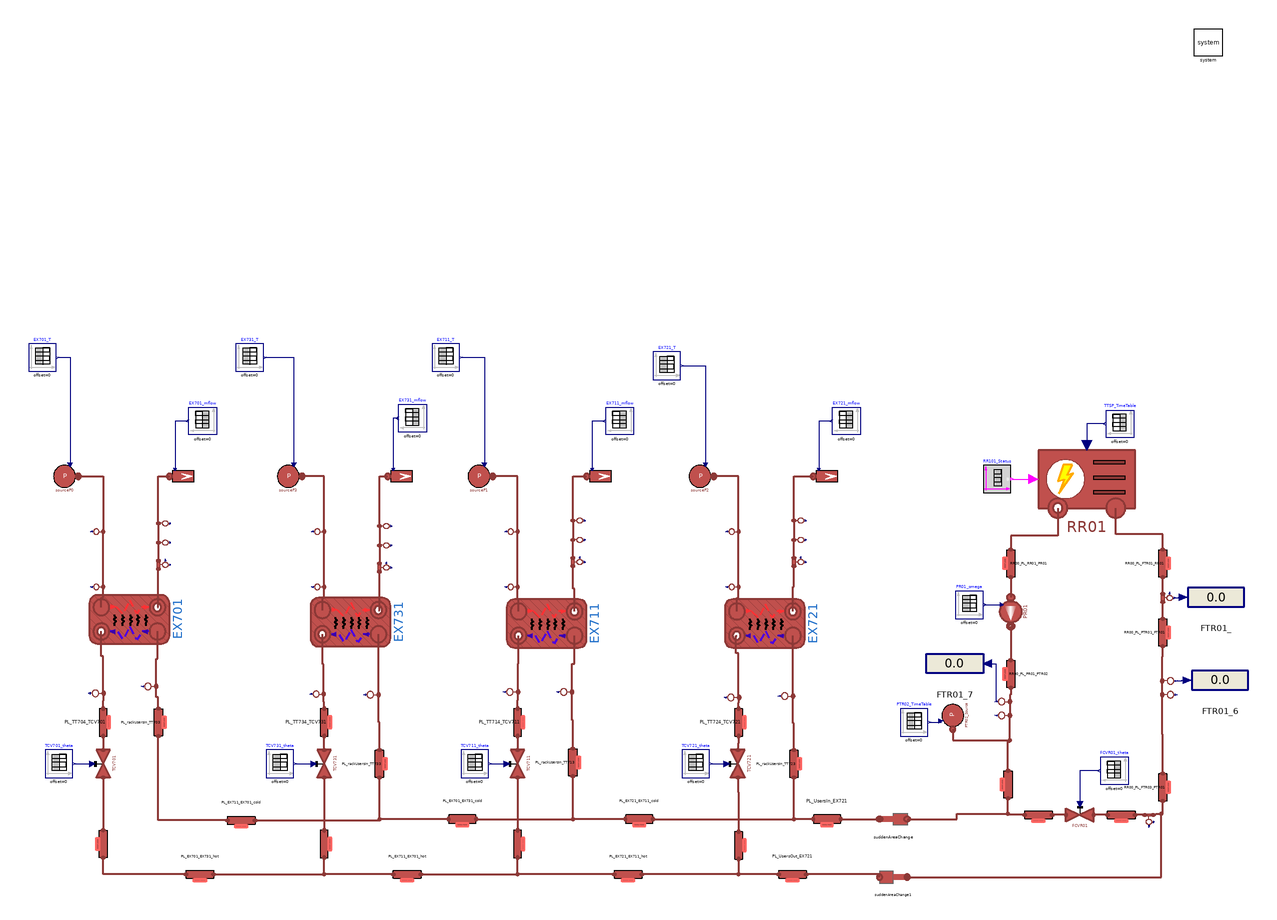

Above is the diagram view of the following Modelica model: its components placed by their Placement annotations and its connect equations drawn as lines.

model RR00_CL
  extends Modelica.Icons.Example;



  parameter Integer n = 3 "Number of volumes";
  parameter Types.MassFlowRate m_flow_total = 2.4;
  parameter DistrictHeatingNetwork.Choices.Pipe.HCtypes hctype = Choices.Pipe.HCtypes.Middle "Location of pressure state";
  replaceable model Medium = DistrictHeatingNetwork.Media.WaterLiquidVaryingcp;
  replaceable model HeatTransferModel =
      DistrictHeatingNetwork.Components.Thermal.HeatTransfer.FlowDependentHeatTransferCoefficient;


  // EX701
  parameter Real EX701_q_m3h_hot = 2.5;
  parameter DistrictHeatingNetwork.Types.Pressure EX701_pin_hot=2.5e5;
  parameter DistrictHeatingNetwork.Types.Pressure EX701_pout_hot=2.4e5;
  parameter DistrictHeatingNetwork.Types.Pressure FCV701_pout=2e5;
  parameter DistrictHeatingNetwork.Types.Temperature EX701_Tin_hot=60 + 273.15;
  parameter DistrictHeatingNetwork.Types.Temperature EX701_Tout_hot=45 + 273.15;

  parameter Real EX701_q_m3h_cold(unit = "m3/h") = 1.5;
  parameter DistrictHeatingNetwork.Types.MassFlowRate m_flow_EX701_cold=
      EX701_q_m3h_cold*1000/3600;
  parameter DistrictHeatingNetwork.Types.Pressure EX701_pin_cold=2.2e5;
  parameter DistrictHeatingNetwork.Types.Pressure EX701_pout_cold=2e5;
  parameter DistrictHeatingNetwork.Types.Temperature EX701_Tin_cold=7 + 273.15;
  parameter DistrictHeatingNetwork.Types.Temperature EX701_Tout_cold=14 + 273.15;

  // EX711
  parameter Real EX711_q_m3h_hot = 2.5;
  parameter DistrictHeatingNetwork.Types.Pressure EX711_pin_hot=2e5;
  parameter DistrictHeatingNetwork.Types.Pressure EX711_pout_hot=1.99e5;
  parameter DistrictHeatingNetwork.Types.Pressure FCV711_pout=1.98e5;
  parameter DistrictHeatingNetwork.Types.Temperature EX711_Tin_hot=60 + 273.15;
  parameter DistrictHeatingNetwork.Types.Temperature EX711_Tout_hot=45 + 273.15;

  parameter Real EX711_q_m3h_cold(unit = "m3/h") = 1.5;
  parameter DistrictHeatingNetwork.Types.MassFlowRate m_flow_EX711_cold=
      EX711_q_m3h_cold*1000/3600;
  parameter DistrictHeatingNetwork.Types.Pressure EX711_pin_cold=2.2e5;
  parameter DistrictHeatingNetwork.Types.Pressure EX711_pout_cold=2e5;
  parameter DistrictHeatingNetwork.Types.Temperature EX711_Tin_cold=7 + 273.15;
  parameter DistrictHeatingNetwork.Types.Temperature EX711_Tout_cold=14 + 273.15;

  // EX721
  parameter Real EX721_q_m3h_hot = 2.5;
  parameter DistrictHeatingNetwork.Types.Pressure EX721_pin_hot=2e5;
  parameter DistrictHeatingNetwork.Types.Pressure EX721_pout_hot=1.99e5;
  parameter DistrictHeatingNetwork.Types.Pressure FCV721_pout=1.98e5;
  parameter DistrictHeatingNetwork.Types.Temperature EX721_Tin_hot=60 + 273.15;
  parameter DistrictHeatingNetwork.Types.Temperature EX721_Tout_hot=45 + 273.15;

  parameter Real EX721_q_m3h_cold(unit = "m3/h") = 1.5;
  parameter DistrictHeatingNetwork.Types.MassFlowRate m_flow_EX721_cold=
      EX721_q_m3h_cold*1000/3600;
  parameter DistrictHeatingNetwork.Types.Pressure EX721_pin_cold=2.2e5;
  parameter DistrictHeatingNetwork.Types.Pressure EX721_pout_cold=2e5;
  parameter DistrictHeatingNetwork.Types.Temperature EX721_Tin_cold=7 + 273.15;
  parameter DistrictHeatingNetwork.Types.Temperature EX721_Tout_cold=14 + 273.15;

  // EX731
  parameter Real EX731_q_m3h_hot = 2.5;
  parameter DistrictHeatingNetwork.Types.Pressure EX731_pin_hot=2e5;
  parameter DistrictHeatingNetwork.Types.Pressure EX731_pout_hot=1.99e5;
  parameter DistrictHeatingNetwork.Types.Pressure FCV731_pout=1.98e5;
  parameter DistrictHeatingNetwork.Types.Temperature EX731_Tin_hot=60 + 273.15;
  parameter DistrictHeatingNetwork.Types.Temperature EX731_Tout_hot=45 + 273.15;

  parameter Real EX731_q_m3h_cold(unit = "m3/h") = 1;
  parameter DistrictHeatingNetwork.Types.MassFlowRate m_flow_EX731_cold=0.5*1000/
      3600;
  parameter DistrictHeatingNetwork.Types.Pressure EX731_pin_cold=2.2e5;
  parameter DistrictHeatingNetwork.Types.Pressure EX731_pout_cold=2e5;
  parameter DistrictHeatingNetwork.Types.Temperature EX731_Tin_cold=7 + 273.15;
  parameter DistrictHeatingNetwork.Types.Temperature EX731_Tout_cold=14 + 273.15;

  parameter DistrictHeatingNetwork.Types.Length Di_S700=51e-3;
  parameter DistrictHeatingNetwork.Types.Length t_S700=1.5e-3;


  //1. Cooling System

  parameter Types.Pressure pin_start_Cool = 0.92e5;
  parameter Types.Pressure pout_start_Cool = 0.92e5;
  parameter Types.Pressure pin_start_PR01 = pout_start_Cool;
  parameter Types.Pressure pout_start_PR01 = 2e5;
  parameter Types.Temperature Tin_start_Cool = 16 + 273.15;
  parameter Types.Temperature Tout_start_Cool = 8 + 273.15;
  parameter Types.MassFlowRate m_flow_Cool = 8.88;
  parameter Real q_Cool(unit = "m3/h") = 32;
  parameter Types.Length t_RR = 1.5e-3;
  parameter Types.Length Di_RR = 85e-3;
  parameter Real Kvalve(unit = "m3/h") = 90;
  parameter Types.PerUnit cf = 4e-3;
  parameter Types.Pressure dp_RR01 = 0.5e5;
  parameter Real FCVR01theta[:,:] = [0, 1; 100, 1];
  parameter Real PR01omega[:,:] = [0, 2*3.141592653*50; 100, 2*3.141592653*50];
  parameter Real PTR01_profile[:,:] = [0, 1.23e5; 1780, 1.23e5; 1780, 1.03e5; 3000, 1.03e5];
  parameter Real TTR01_profile[:,:] = [0, 16 + 273.15; 500, 16 + 273.15; 1000, 25 + 273.15; 3000, 16 + 273.15; 4000, 16 + 273.15];
  parameter Real TTRSP_profile[:,:] = [0, 15 + 273.15; 3000, 15 + 273.15];
  parameter Real PTR02_profile[:,:] = [0, 2.2e5; 3000, 2.2e5];

  //2. Users System
  parameter Types.Pressure pin_start_Users = 3e5;
  parameter Types.Pressure pout_start_Users = 2.5e5;
  parameter Types.Temperature T_start_UserIn = 7 + 273.15;
  parameter Real q_Users_total(unit = "m3/h") = 20;
  parameter Real q_Users(unit = "m3/h") = q_Users_total/4;
  parameter Types.Length t_Users = 1.5e-3;
  parameter Types.Length Di_Users = 32e-3;
  parameter Types.Length t_Rack = 1.5e-3;
  parameter Types.Length Di_Rack = 51e-3;
  parameter Real TCV701theta[:,:] = [0, 1; 100, 1];
  parameter Real TCV711theta[:,:] = [0, 1; 100, 1];
  parameter Real TCV721theta[:,:] = [0, 1; 100, 1];
  parameter Real TCV731theta[:,:] = [0, 1; 100, 1];

   // Lengths of pipelines source side
  parameter DistrictHeatingNetwork.Types.Length L_VER901_FCVR01=1;
  parameter DistrictHeatingNetwork.Types.Length h_VER901_FCVR01=-0.8;
  parameter DistrictHeatingNetwork.Types.Length L_FCVR01_FTR03=2.95;
  parameter DistrictHeatingNetwork.Types.Length h_FCVR01_FTR03=2.35;
  parameter DistrictHeatingNetwork.Types.Length L_FTR03_PTR01=1.05;
  parameter DistrictHeatingNetwork.Types.Length h_FTR03_PTR01=0.25;
  parameter DistrictHeatingNetwork.Types.Length L_PTR01_FTR01=1.90;
  parameter DistrictHeatingNetwork.Types.Length h_PTR01_FTR01=-1.90;
  parameter DistrictHeatingNetwork.Types.Length L_FTR01_RR01=1.97;
  parameter DistrictHeatingNetwork.Types.Length h_FTR01_RR01=-0.72;
  parameter DistrictHeatingNetwork.Types.Length L_RR01_PR01=1.275;
  parameter DistrictHeatingNetwork.Types.Length h_RR01_PR01=0;
  parameter DistrictHeatingNetwork.Types.Length L_PR01_PTR02=2.8;
  parameter DistrictHeatingNetwork.Types.Length h_PR01_PTR02=1;
  parameter DistrictHeatingNetwork.Types.Length L_TTR02_VER901=0.43;
  parameter DistrictHeatingNetwork.Types.Length h_TTR02_VER901=0;

  parameter DistrictHeatingNetwork.Types.Length L_UsersIn_EX721=0.75;
  parameter DistrictHeatingNetwork.Types.Length h_UsersIn_EX721=0.50*1;
  parameter DistrictHeatingNetwork.Types.Length L_EX721_EX711_cold=1.50;
  parameter DistrictHeatingNetwork.Types.Length h_EX721_EX711_cold=0.50*1;
  parameter DistrictHeatingNetwork.Types.Length L_EX711_EX701_cold=0.50;
  parameter DistrictHeatingNetwork.Types.Length h_EX711_EX701_cold=0.50*1;
  parameter DistrictHeatingNetwork.Types.Length L_EX701_EX731_cold=0.50;
  parameter DistrictHeatingNetwork.Types.Length h_EX701_EX731_cold=0.50*1;

  parameter DistrictHeatingNetwork.Types.Length L_UsersOut_EX721=0.75;
  parameter DistrictHeatingNetwork.Types.Length h_UsersOut_EX721=0;
  parameter DistrictHeatingNetwork.Types.Length L_EX721_EX711_hot=1.50;
  parameter DistrictHeatingNetwork.Types.Length h_EX721_EX711_hot=0;
  parameter DistrictHeatingNetwork.Types.Length L_EX711_EX701_hot=0.50;
  parameter DistrictHeatingNetwork.Types.Length h_EX711_EX701_hot=0;
  parameter DistrictHeatingNetwork.Types.Length L_EX701_EX731_hot=0.50;
  parameter DistrictHeatingNetwork.Types.Length h_EX701_EX731_hot=0;

  parameter DistrictHeatingNetwork.Types.Length L_TT704_TCV701=0.85;
  parameter DistrictHeatingNetwork.Types.Length h_TT704_TCV701=0.85; //0.65;
  parameter DistrictHeatingNetwork.Types.Length L_TT714_TCV711=0.80;
  parameter DistrictHeatingNetwork.Types.Length h_TT714_TCV711=0.80; //0.65;
  parameter DistrictHeatingNetwork.Types.Length L_TT724_TCV721=1.25;//0.65;
  parameter DistrictHeatingNetwork.Types.Length h_TT724_TCV721=1.25; //0.65;
  parameter DistrictHeatingNetwork.Types.Length L_TT734_TCV731=0.65;
  parameter DistrictHeatingNetwork.Types.Length h_TT734_TCV731=0.40; //0.65;

  parameter DistrictHeatingNetwork.Types.Length L_TCV701_rUsersOut=1 + 0.45;
  parameter DistrictHeatingNetwork.Types.Length h_TCV701_rUsersOut=1;
  parameter DistrictHeatingNetwork.Types.Length L_TCV711_rUsersOut=1 + 0.45;
  parameter DistrictHeatingNetwork.Types.Length h_TCV711_rUsersOut=1;
  parameter DistrictHeatingNetwork.Types.Length L_TCV721_rUsersOut=1 + 0.45;
  parameter DistrictHeatingNetwork.Types.Length h_TCV721_rUsersOut=1;
  parameter DistrictHeatingNetwork.Types.Length L_TCV731_rUsersOut=1 + 0.66 + 0.66;
  parameter DistrictHeatingNetwork.Types.Length h_TCV731_rUsersOut=1;

  parameter DistrictHeatingNetwork.Types.Length L_rUsersIn_TT703=1.65 + 0.45;
  parameter DistrictHeatingNetwork.Types.Length h_rUsersIn_TT703=-1.65*0.1;
  parameter DistrictHeatingNetwork.Types.Length L_rUsersIn_TT713=1.65 + 0.45;
  parameter DistrictHeatingNetwork.Types.Length h_rUsersIn_TT713=-1.65*0.1;
  parameter DistrictHeatingNetwork.Types.Length L_rUsersIn_TT723=1.65 + 0.45;
  parameter DistrictHeatingNetwork.Types.Length h_rUsersIn_TT723=-1.65*0.1;
  parameter DistrictHeatingNetwork.Types.Length L_rUsersIn_TT733=1.65 + 0.66 + 0.66;
  parameter DistrictHeatingNetwork.Types.Length h_rUsersIn_TT733=-1.65*0.1;

  parameter DistrictHeatingNetwork.Types.Length L_RR_UsersIn=0.8 + 1.2 + 0.5 + 2;
  parameter DistrictHeatingNetwork.Types.Length h_RR_UsersIn=0.8 + 0.6;

  parameter DistrictHeatingNetwork.Types.Length L_RR_UsersOut=2;
  parameter DistrictHeatingNetwork.Types.Length h_RR_UsersOut=0;


  parameter Real m_flow_Cool_approx[:, :] = [0, 6; 1E3, 6];


  MultiEnergySystem.DistrictHeatingNetwork.Components.TurboMachines.PrescribedPump
    PR01(
    Tin_start(displayUnit="K") = Tout_start_Cool,
    Tout_start(displayUnit="K") = Tout_start_Cool,
    a=Pump.PR01.a,
    b=Pump.PR01.b,
    m_flow_start=m_flow_Cool,
    dpnom=Pump.PR01.dpnom,
    etaelec=Pump.PR01.etaelec,
    etamech=Pump.PR01.etamech,
    etanom=Pump.PR01.etanom,
    hin_start=Pump.PR01.hin_start,
    m_flow_nom=Pump.PR01.m_flow_nom,
    omeganom=Pump.PR01.omeganom,
    pin_start(displayUnit="Pa") = 2e5,
    pout_start(displayUnit="Pa") = 2.6e5,
    headnom=Pump.PR01.headnom,
    qnom_inm3h=Pump.PR01.qnom_inm3h,
    rhonom(displayUnit="kg/m3") = Pump.PR01.rhonom,
    headmax=Pump.PR01.headnommax,
    headmin=Pump.PR01.headnommin,
    qnom_inm3h_min=Pump.PR01.qnommin_inm3h,
    qnom_inm3h_max=Pump.PR01.qnommax_inm3h,
    use_in_omega=true)                           annotation (Placement(transformation(
        extent={{-13,13},{13,-13}},
        rotation=-90,
        origin={277,40})));
  Sources.SinkPressure PTR02_Source(
    use_in_p0=true,
    p0=220000,
    T0(displayUnit="K") = 14.76 + 273.15,
    R=1E-3)                                                                       "Reference pressure at PTR02"
    annotation (Placement(transformation(
        extent={{-10,-10},{10,10}},
        rotation=90,
        origin={235,-35})));
  MultiEnergySystem.DistrictHeatingNetwork.Components.Pipes.RoundPipe1DFV RR00_PL_PTR01_FTR01(
    L=L_PTR01_FTR01,
    h=h_PTR01_FTR01,
    t=t_RR,
    pin_start=pin_start_Users,
    Tin_start=Tin_start_Cool,
    Tout_start=Tin_start_Cool,
    Di=Di_RR,
    q_m3h_start=q_Cool,
    hctype=hctype,
    n=n,
    cf=cf)
         annotation (Placement(transformation(
        extent={{10,-10},{-10,10}},
        rotation=-90,
        origin={387,25})));
  MultiEnergySystem.DistrictHeatingNetwork.Sensors.IdealAbsoluteTemperatureSensor
    TTR01(T_start=Tin_start_Cool, p_start=pin_start_Cool)
    "Temperature sensor at the inlet of chiller RR01" annotation (Placement(
        transformation(
        extent={{-6,-6},{6,6}},
        rotation=-90,
        origin={389,-20})));
  MultiEnergySystem.DistrictHeatingNetwork.Sensors.IdealAbsolutePressureSensor
    PTR01 "Pressure sensor at the inlet of chiller RR01" annotation (Placement(
        transformation(
        extent={{-6,-6},{6,6}},
        rotation=-90,
        origin={389,-10})));
  MultiEnergySystem.DistrictHeatingNetwork.Sensors.IdealMassFlowSensor FTR01(T_start=Tin_start_Cool, p_start=pin_start_Cool)
    "Flow Sensor at the inlet of chiller RR01" annotation (Placement(
        transformation(
        extent={{5,-5},{-5,5}},
        rotation=-90,
        origin={389,50})));
  MultiEnergySystem.DistrictHeatingNetwork.Components.Pipes.RoundPipe1DFV RR00_PL_FTR01_RR01(
    L=L_FTR01_RR01,
    h=h_FTR01_RR01,
    t=t_RR,
    pin_start=pin_start_Users,
    Tin_start=Tin_start_Cool,
    Tout_start=Tin_start_Cool,
    Di=Di_RR,
    q_m3h_start=q_Cool,
    hctype=hctype,
    n=n,
    cf=cf)
    "Pipeline connecting the outlet of the flow sensor and the inlet of the chiller"
    annotation (Placement(transformation(
        extent={{10,-10},{-10,10}},
        rotation=-90,
        origin={387,75})));
  MultiEnergySystem.DistrictHeatingNetwork.Components.Pipes.RoundPipe1DFV RR00_PL_RR01_PR01(
    L=L_RR01_PR01,
    h=h_RR01_PR01,
    t=t_RR,
    pin_start=pin_start_Users,
    Tin_start=Tout_start_Cool,
    Tout_start=Tout_start_Cool,
    Di=Di_RR,
    q_m3h_start=q_Cool,
    hctype=hctype,
    n=n,
    cf=cf)
         "Pipeline connecting the outlet of Chiller and the inlet of pump PR01"
    annotation (Placement(transformation(
        extent={{-10,10},{10,-10}},
        rotation=-90,
        origin={277,75})));
  MultiEnergySystem.DistrictHeatingNetwork.Sensors.IdealAbsoluteTemperatureSensor
    TTR02(T_start=Tout_start_Cool, p_start=pin_start_Users)
    "Temperature sensor at the outlet of chiller RR01" annotation (Placement(
        transformation(
        extent={{-6,-6},{6,6}},
        rotation=90,
        origin={274,-35})));
  MultiEnergySystem.DistrictHeatingNetwork.Sensors.IdealAbsolutePressureSensor
    PTR02 "Pressure sensor at the outlet of chiller RR01" annotation (Placement(
        transformation(
        extent={{-6,-6},{6,6}},
        rotation=90,
        origin={274,-25})));
  MultiEnergySystem.DistrictHeatingNetwork.Components.Pipes.RoundPipe1DFV RR00_PL_PR01_PTR02(
    L=L_PR01_PTR02,
    h=h_PR01_PTR02,
    t=t_RR,
    pin_start=pin_start_Users,
    Tin_start=Tout_start_Cool,
    Tout_start=Tout_start_Cool,
    Di=Di_RR,
    q_m3h_start=q_Cool,
    hctype=hctype,
    n=n,
    cf=cf)
    "Pipeline connecting the outlet of pump PR01 and sensors PTR02 & TTR02"
    annotation (Placement(transformation(
        extent={{-10,10},{10,-10}},
        rotation=-90,
        origin={277,-5})));
  Modelica.Blocks.Sources.TimeTable PR01_omega(table=PR01omega)
    annotation (Placement(transformation(extent={{237,35},{257,55}})));
  MultiEnergySystem.DistrictHeatingNetwork.Components.ThermalMachines.ControlledChillerNoDynamics
    RR01(
    use_in_Tout_cold_set=true,
    Tout_cold_nom(displayUnit="K") = Tout_start_Cool,
    dp_cold_start=dp_RR01,
    m_flow_cold_start=m_flow_Cool,
    V=0.001,
    initOpt=MultiEnergySystem.DistrictHeatingNetwork.Choices.Init.Options.fixedState)
             "Chiller"
    annotation (Placement(transformation(extent={{297,101},{367,171}})));
  Modelica.Blocks.Interaction.Show.RealValue FTR01_(significantDigits=4)
    annotation (Placement(transformation(extent={{405,33},{446,68}})));
  Modelica.Blocks.Interaction.Show.RealValue FTR01_6(use_numberPort=true, significantDigits=4)
    annotation (Placement(transformation(extent={{408,-27},{449,8}})));
  Modelica.Blocks.Interaction.Show.RealValue FTR01_7(use_numberPort=true, significantDigits=4)
    annotation (Placement(transformation(extent={{257,-15},{216,20}})));
  Modelica.Blocks.Sources.TimeTable PTR02_TimeTable(table=PTR02_profile)
                                                                     annotation (Placement(transformation(extent={{197,-50},{217,-30}})));
  Modelica.Blocks.Sources.TimeTable TTSP_TimeTable(table=TTRSP_profile) annotation (Placement(transformation(extent={{366,166},{346,186}})));
  Modelica.Blocks.Sources.BooleanTable RR101_Status(table={1e6}, startValue=true) "Input to decide whether or nor the chiller is working"
    annotation (Placement(transformation(extent={{257,126},{277,146}})));
  MultiEnergySystem.DistrictHeatingNetwork.Components.Pipes.BrazedPlateHeatExchanger
                                                                   EX701(
    redeclare model Medium = Medium,
    redeclare model HeatTransferModel = HeatTransferModel,
    hctype_hot=hctype,
    alpha_hot=0.67402256,
    Di_cold=TestFacility.Data.BPHEData.E701.Di_cold,
    Di_hot=TestFacility.Data.BPHEData.E701.Di_hot,
    L_cold=TestFacility.Data.BPHEData.E701.L_cold,
    L_hot=TestFacility.Data.BPHEData.E701.L_hot,
    hctype_cold=hctype,
    alpha_cold=0.67402256,
    MWall=TestFacility.Data.BPHEData.E701.MWall,
    Stot_cold=TestFacility.Data.BPHEData.E701.Stot_cold,
    Stot_hot=TestFacility.Data.BPHEData.E701.Stot_hot,
    Tin_start_cold=EX701_Tin_cold,
    Tin_start_hot=EX701_Tin_hot,
    Tout_start_cold=EX701_Tout_cold,
    Tout_start_hot=EX701_Tout_hot,
    cpm_cold=TestFacility.Data.BPHEData.E701.cpm_cold,
    cpm_hot=TestFacility.Data.BPHEData.E701.cpm_hot,
    t_cold=TestFacility.Data.BPHEData.E701.t_cold,
    t_hot=TestFacility.Data.BPHEData.E701.t_hot,
    gamma_nom_cold=11200.497,
    gamma_nom_hot=4313.9346,
    h_cold=TestFacility.Data.BPHEData.E701.h_cold,
    h_hot=TestFacility.Data.BPHEData.E701.h_hot,
    k_cold=TestFacility.Data.BPHEData.E701.k_cold,
    k_hot=TestFacility.Data.BPHEData.E701.k_hot,
    kc_cold=1,
    kc_hot=1,
    lambdam_cold=TestFacility.Data.BPHEData.E701.lambdam_cold,
    lambdam_hot=TestFacility.Data.BPHEData.E701.lambdam_hot,
    m_flow_start_cold=TestFacility.Data.BPHEData.E701.m_flow_start_cold,
    m_flow_start_hot=TestFacility.Data.BPHEData.E701.m_flow_start_hot,
    n=5,
    nPipes_cold=TestFacility.Data.BPHEData.E701.nPipes_cold,
    nPipes_hot=TestFacility.Data.BPHEData.E701.nPipes_hot,
    nPlates=TestFacility.Data.BPHEData.E701.nPlates,
    pin_start_cold=TestFacility.Data.BPHEData.E701.pin_start_cold,
    pin_start_hot=TestFacility.Data.BPHEData.E701.pin_start_hot,
    pout_start_cold=TestFacility.Data.BPHEData.E701.pout_start_cold,
    pout_start_hot=TestFacility.Data.BPHEData.E701.pout_start_hot,
    rho_nom_cold=(TestFacility.Data.BPHEData.E701.rhoin_nom_cold + TestFacility.Data.BPHEData.E701.rhoout_nom_cold)/2,
    rho_nom_hot=(TestFacility.Data.BPHEData.E701.rhoin_nom_hot + TestFacility.Data.BPHEData.E701.rhoout_nom_hot)/2,
    rhom_cold(displayUnit="kg/m3") = TestFacility.Data.BPHEData.E701.rhom_cold,
    rhom_hot(displayUnit="g/cm3") = TestFacility.Data.BPHEData.E701.rhom_hot,
    thermalInertia=false,
    u_nom_cold=TestFacility.Data.BPHEData.E701.u_nom_cold,
    u_nom_hot=TestFacility.Data.BPHEData.E701.u_nom_hot) annotation (
      Placement(transformation(
        extent={{17.5,29},{-17.5,-29}},
        rotation=-90,
        origin={-361,34.5})));
  MultiEnergySystem.DistrictHeatingNetwork.Sensors.IdealMassFlowSensor
                                                     FT701(T_start=EX701_Tout_hot, p_start=FCV701_pout)
    "Flow sensor at the outlet outlet of EX701 - hot side" annotation (
      Placement(transformation(
        extent={{-5,5},{5,-5}},
        rotation=90,
        origin={-338,74})));
  MultiEnergySystem.DistrictHeatingNetwork.Sensors.IdealAbsoluteTemperatureSensor
                                                                TT701(T_start=EX701_Tout_hot, p_start=FCV701_pout)
    "Temperature sensor at the outlet of EX701 - hot side" annotation (
      Placement(transformation(
        extent={{-5,5},{5,-5}},
        rotation=90,
        origin={-338,90})));
  MultiEnergySystem.DistrictHeatingNetwork.Sensors.IdealAbsolutePressureSensor
                                                             PT701
    "Pressure sensor at the outlet of EX701 - hot side" annotation (Placement(
        transformation(
        extent={{-5,5},{5,-5}},
        rotation=90,
        origin={-338,104})));
  MultiEnergySystem.DistrictHeatingNetwork.Sensors.IdealAbsoluteTemperatureSensor
                                                                TT702(T_start=EX701_Tin_hot, p_start=EX701_pin_hot)
    "Temperature sensor at the inlet of EX701 - hot side" annotation (Placement(
        transformation(
        extent={{-5,-5},{5,5}},
        rotation=90,
        origin={-382,58})));
  MultiEnergySystem.DistrictHeatingNetwork.Sensors.IdealAbsolutePressureSensor
                                                             PT702
    "Pressure sensor at the inlet of EX701 - hot side" annotation (Placement(
        transformation(
        extent={{-5,-5},{5,5}},
        rotation=90,
        origin={-382,98})));
  MultiEnergySystem.DistrictHeatingNetwork.Components.Pipes.BrazedPlateHeatExchanger
                                                                   EX711(
    redeclare model Medium = Medium,
    redeclare model HeatTransferModel = HeatTransferModel,
    hctype_hot=hctype,
    alpha_hot=0.67402256,
    Di_cold=TestFacility.Data.BPHEData.E701.Di_cold,
    Di_hot=TestFacility.Data.BPHEData.E701.Di_hot,
    L_cold=TestFacility.Data.BPHEData.E701.L_cold,
    L_hot=TestFacility.Data.BPHEData.E701.L_hot,
    hctype_cold=hctype,
    alpha_cold=0.67402256,
    MWall=TestFacility.Data.BPHEData.E701.MWall,
    Stot_cold=TestFacility.Data.BPHEData.E701.Stot_cold,
    Stot_hot=TestFacility.Data.BPHEData.E701.Stot_hot,
    Tin_start_cold=TestFacility.Data.BPHEData.E701.Tin_start_cold,
    Tin_start_hot=TestFacility.Data.BPHEData.E701.Tin_start_hot,
    Tout_start_cold=TestFacility.Data.BPHEData.E701.Tout_start_cold,
    Tout_start_hot=TestFacility.Data.BPHEData.E701.Tout_start_hot,
    cpm_cold=TestFacility.Data.BPHEData.E701.cpm_cold,
    cpm_hot=TestFacility.Data.BPHEData.E701.cpm_hot,
    t_cold=TestFacility.Data.BPHEData.E701.t_cold,
    t_hot=TestFacility.Data.BPHEData.E701.t_hot,
    gamma_nom_cold=11200.497,
    gamma_nom_hot=4313.9346,
    h_cold=TestFacility.Data.BPHEData.E701.h_cold,
    h_hot=TestFacility.Data.BPHEData.E701.h_hot,
    k_cold=TestFacility.Data.BPHEData.E701.k_cold,
    k_hot=TestFacility.Data.BPHEData.E701.k_hot,
    kc_cold=1,
    kc_hot=1,
    lambdam_cold=TestFacility.Data.BPHEData.E701.lambdam_cold,
    lambdam_hot=TestFacility.Data.BPHEData.E701.lambdam_hot,
    m_flow_start_cold=TestFacility.Data.BPHEData.E701.m_flow_start_cold,
    m_flow_start_hot=TestFacility.Data.BPHEData.E701.m_flow_start_hot,
    n=5,
    nPipes_cold=TestFacility.Data.BPHEData.E701.nPipes_cold,
    nPipes_hot=TestFacility.Data.BPHEData.E701.nPipes_hot,
    nPlates=TestFacility.Data.BPHEData.E701.nPlates,
    pin_start_cold=TestFacility.Data.BPHEData.E701.pin_start_cold,
    pin_start_hot=TestFacility.Data.BPHEData.E701.pin_start_hot,
    pout_start_cold=TestFacility.Data.BPHEData.E701.pout_start_cold,
    pout_start_hot=TestFacility.Data.BPHEData.E701.pout_start_hot,
    rho_nom_cold=(TestFacility.Data.BPHEData.E701.rhoin_nom_cold + TestFacility.Data.BPHEData.E701.rhoout_nom_cold)/2,
    rho_nom_hot=(TestFacility.Data.BPHEData.E701.rhoin_nom_hot + TestFacility.Data.BPHEData.E701.rhoout_nom_hot)/2,
    rhom_cold(displayUnit="kg/m3") = TestFacility.Data.BPHEData.E701.rhom_cold,
    rhom_hot(displayUnit="g/cm3") = TestFacility.Data.BPHEData.E701.rhom_hot,
    thermalInertia=false,
    u_nom_cold=TestFacility.Data.BPHEData.E701.u_nom_cold,
    u_nom_hot=TestFacility.Data.BPHEData.E701.u_nom_hot) annotation (
      Placement(transformation(
        extent={{17.5,29},{-17.5,-29}},
        rotation=-90,
        origin={-59,31.5})));
  MultiEnergySystem.DistrictHeatingNetwork.Sensors.IdealMassFlowSensor
                                                     FT711(T_start=EX711_Tout_hot, p_start=FCV711_pout)
    "Flow sensor at the outlet outlet of EX711 - hot side" annotation (
      Placement(transformation(
        extent={{-5,5},{5,-5}},
        rotation=90,
        origin={-38,76})));
  MultiEnergySystem.DistrictHeatingNetwork.Sensors.IdealAbsoluteTemperatureSensor
                                                                TT711(T_start=EX711_Tout_hot, p_start=FCV711_pout)
    "Temperature sensor at the outlet of EX711 - hot side" annotation (
      Placement(transformation(
        extent={{-5,5},{5,-5}},
        rotation=90,
        origin={-38,92})));
  MultiEnergySystem.DistrictHeatingNetwork.Sensors.IdealAbsolutePressureSensor
                                                             PT711
    "Pressure sensor at the outlet of EX711 - hot side" annotation (Placement(
        transformation(
        extent={{-5,5},{5,-5}},
        rotation=90,
        origin={-38,106})));
  MultiEnergySystem.DistrictHeatingNetwork.Sensors.IdealAbsoluteTemperatureSensor
                                                                TT712(T_start=EX711_Tin_hot, p_start=EX711_pin_hot)
    "Temperature sensor at the inlet of EX711 - hot side" annotation (Placement(
        transformation(
        extent={{-5,-5},{5,5}},
        rotation=90,
        origin={-82,58})));
  MultiEnergySystem.DistrictHeatingNetwork.Sensors.IdealAbsolutePressureSensor
                                                             PT712
    "Pressure sensor at the inlet of EX711 - hot side" annotation (Placement(
        transformation(
        extent={{-5,-5},{5,5}},
        rotation=90,
        origin={-82,98})));
  MultiEnergySystem.DistrictHeatingNetwork.Components.Pipes.BrazedPlateHeatExchanger
                                                                   EX721(
    redeclare model Medium = Medium,
    redeclare model HeatTransferModel = HeatTransferModel,
    hctype_hot=hctype,
    alpha_hot=0.8257757,
    Di_cold=TestFacility.Data.BPHEData.E701.Di_cold,
    Di_hot=TestFacility.Data.BPHEData.E701.Di_hot,
    L_cold=TestFacility.Data.BPHEData.E701.L_cold,
    L_hot=TestFacility.Data.BPHEData.E701.L_hot,
    hctype_cold=hctype,
    alpha_cold=0.8257757,
    MWall=TestFacility.Data.BPHEData.E701.MWall,
    Stot_cold=TestFacility.Data.BPHEData.E701.Stot_cold,
    Stot_hot=TestFacility.Data.BPHEData.E701.Stot_hot,
    Tin_start_cold=TestFacility.Data.BPHEData.E701.Tin_start_cold,
    Tin_start_hot=TestFacility.Data.BPHEData.E701.Tin_start_hot,
    Tout_start_cold=TestFacility.Data.BPHEData.E701.Tout_start_cold,
    Tout_start_hot=TestFacility.Data.BPHEData.E701.Tout_start_hot,
    cpm_cold=TestFacility.Data.BPHEData.E701.cpm_cold,
    cpm_hot=TestFacility.Data.BPHEData.E701.cpm_hot,
    t_cold=TestFacility.Data.BPHEData.E701.t_cold,
    t_hot=TestFacility.Data.BPHEData.E701.t_hot,
    gamma_nom_cold=9520.42245,
    gamma_nom_hot=3666.84441,
    h_cold=TestFacility.Data.BPHEData.E701.h_cold,
    h_hot=TestFacility.Data.BPHEData.E701.h_hot,
    k_cold=TestFacility.Data.BPHEData.E701.k_cold,
    k_hot=TestFacility.Data.BPHEData.E701.k_hot,
    kc_cold=1,
    kc_hot=1,
    lambdam_cold=TestFacility.Data.BPHEData.E701.lambdam_cold,
    lambdam_hot=TestFacility.Data.BPHEData.E701.lambdam_hot,
    m_flow_start_cold=TestFacility.Data.BPHEData.E701.m_flow_start_cold,
    m_flow_start_hot=TestFacility.Data.BPHEData.E701.m_flow_start_hot,
    n=5,
    nPipes_cold=TestFacility.Data.BPHEData.E701.nPipes_cold,
    nPipes_hot=TestFacility.Data.BPHEData.E701.nPipes_hot,
    nPlates=TestFacility.Data.BPHEData.E701.nPlates,
    pin_start_cold=TestFacility.Data.BPHEData.E701.pin_start_cold,
    pin_start_hot=TestFacility.Data.BPHEData.E701.pin_start_hot,
    pout_start_cold=TestFacility.Data.BPHEData.E701.pout_start_cold,
    pout_start_hot=TestFacility.Data.BPHEData.E701.pout_start_hot,
    rho_nom_cold=(TestFacility.Data.BPHEData.E701.rhoin_nom_cold + TestFacility.Data.BPHEData.E701.rhoout_nom_cold)/2,
    rho_nom_hot=(TestFacility.Data.BPHEData.E701.rhoin_nom_hot + TestFacility.Data.BPHEData.E701.rhoout_nom_hot)/2,
    rhom_cold(displayUnit="kg/m3") = TestFacility.Data.BPHEData.E701.rhom_cold,
    rhom_hot(displayUnit="g/cm3") = TestFacility.Data.BPHEData.E701.rhom_hot,
    thermalInertia=false,
    u_nom_cold=TestFacility.Data.BPHEData.E701.u_nom_cold,
    u_nom_hot=TestFacility.Data.BPHEData.E701.u_nom_hot) annotation (
      Placement(transformation(
        extent={{17.5,29},{-17.5,-29}},
        rotation=-90,
        origin={99,31.5})));
  MultiEnergySystem.DistrictHeatingNetwork.Sensors.IdealMassFlowSensor
                                                     FT721(T_start=EX721_Tout_hot, p_start=FCV721_pout)
    "Flow sensor at the outlet outlet of EX721 - hot side" annotation (
      Placement(transformation(
        extent={{-5,5},{5,-5}},
        rotation=90,
        origin={122,76})));
  MultiEnergySystem.DistrictHeatingNetwork.Sensors.IdealAbsoluteTemperatureSensor
                                                                TT721(T_start=EX721_Tout_hot, p_start=FCV721_pout)
    "Temperature sensor at the outlet of EX721 - hot side" annotation (
      Placement(transformation(
        extent={{-5,5},{5,-5}},
        rotation=90,
        origin={122,92})));
  MultiEnergySystem.DistrictHeatingNetwork.Sensors.IdealAbsolutePressureSensor
                                                             PT721
    "Pressure sensor at the outlet of EX721 - hot side" annotation (Placement(
        transformation(
        extent={{-5,5},{5,-5}},
        rotation=90,
        origin={122,106})));
  MultiEnergySystem.DistrictHeatingNetwork.Sensors.IdealAbsoluteTemperatureSensor
                                                                TT722(T_start=EX721_Tin_hot, p_start=EX721_pin_hot)
    "Temperature sensor at the inlet of EX721 - hot side" annotation (Placement(
        transformation(
        extent={{-5,-5},{5,5}},
        rotation=90,
        origin={78,58})));
  MultiEnergySystem.DistrictHeatingNetwork.Sensors.IdealAbsolutePressureSensor
                                                             PT722
    "Pressure sensor at the inlet of EX721 - hot side" annotation (Placement(
        transformation(
        extent={{-5,-5},{5,5}},
        rotation=90,
        origin={78,98})));
  MultiEnergySystem.DistrictHeatingNetwork.Components.Pipes.BrazedPlateHeatExchanger
                                                                   EX731(
    redeclare model Medium = Medium,
    redeclare model HeatTransferModel = HeatTransferModel,
    hctype_hot=hctype,
    alpha_hot=0.67402256,
    Di_cold=TestFacility.Data.BPHEData.E701.Di_cold,
    Di_hot=TestFacility.Data.BPHEData.E701.Di_hot,
    L_cold=TestFacility.Data.BPHEData.E701.L_cold,
    L_hot=TestFacility.Data.BPHEData.E701.L_hot,
    hctype_cold=hctype,
    alpha_cold=0.67402256,
    MWall=TestFacility.Data.BPHEData.E701.MWall,
    Stot_cold=TestFacility.Data.BPHEData.E701.Stot_cold,
    Stot_hot=TestFacility.Data.BPHEData.E701.Stot_hot,
    Tin_start_cold=TestFacility.Data.BPHEData.E701.Tin_start_cold,
    Tin_start_hot=TestFacility.Data.BPHEData.E701.Tin_start_hot,
    Tout_start_cold=TestFacility.Data.BPHEData.E701.Tout_start_cold,
    Tout_start_hot=TestFacility.Data.BPHEData.E701.Tout_start_hot,
    cpm_cold=TestFacility.Data.BPHEData.E701.cpm_cold,
    cpm_hot=TestFacility.Data.BPHEData.E701.cpm_hot,
    t_cold=TestFacility.Data.BPHEData.E701.t_cold,
    t_hot=TestFacility.Data.BPHEData.E701.t_hot,
    gamma_nom_cold=9520.42245,
    gamma_nom_hot=3666.84441,
    h_cold=TestFacility.Data.BPHEData.E701.h_cold,
    h_hot=TestFacility.Data.BPHEData.E701.h_hot,
    k_cold=TestFacility.Data.BPHEData.E701.k_cold,
    k_hot=TestFacility.Data.BPHEData.E701.k_hot,
    kc_cold=1,
    kc_hot=1,
    lambdam_cold=TestFacility.Data.BPHEData.E701.lambdam_cold,
    lambdam_hot=TestFacility.Data.BPHEData.E701.lambdam_hot,
    m_flow_start_cold=TestFacility.Data.BPHEData.E701.m_flow_start_cold,
    m_flow_start_hot=TestFacility.Data.BPHEData.E701.m_flow_start_hot,
    n=5,
    nPipes_cold=TestFacility.Data.BPHEData.E701.nPipes_cold,
    nPipes_hot=TestFacility.Data.BPHEData.E701.nPipes_hot,
    nPlates=TestFacility.Data.BPHEData.E701.nPlates,
    pin_start_cold=TestFacility.Data.BPHEData.E701.pin_start_cold,
    pin_start_hot=TestFacility.Data.BPHEData.E701.pin_start_hot,
    pout_start_cold=TestFacility.Data.BPHEData.E701.pout_start_cold,
    pout_start_hot=TestFacility.Data.BPHEData.E701.pout_start_hot,
    rho_nom_cold=(TestFacility.Data.BPHEData.E701.rhoin_nom_cold + TestFacility.Data.BPHEData.E701.rhoout_nom_cold)/2,
    rho_nom_hot=(TestFacility.Data.BPHEData.E701.rhoin_nom_hot + TestFacility.Data.BPHEData.E701.rhoout_nom_hot)/2,
    rhom_cold(displayUnit="kg/m3") = TestFacility.Data.BPHEData.E701.rhom_cold,
    rhom_hot(displayUnit="g/cm3") = TestFacility.Data.BPHEData.E701.rhom_hot,
    thermalInertia=false,
    u_nom_cold=TestFacility.Data.BPHEData.E701.u_nom_cold,
    u_nom_hot=TestFacility.Data.BPHEData.E701.u_nom_hot) annotation (
      Placement(transformation(
        extent={{17.5,29},{-17.5,-29}},
        rotation=-90,
        origin={-201,32.5})));
  MultiEnergySystem.DistrictHeatingNetwork.Sensors.IdealMassFlowSensor
                                                     FT731(T_start=EX731_Tout_hot, p_start=FCV731_pout)
    "Flow sensor at the outlet outlet of EX731 - hot side" annotation (
      Placement(transformation(
        extent={{-5,5},{5,-5}},
        rotation=90,
        origin={-178,72})));
  MultiEnergySystem.DistrictHeatingNetwork.Sensors.IdealAbsoluteTemperatureSensor
                                                                TT731(T_start=EX731_Tout_hot, p_start=FCV731_pout)
    "Temperature sensor at the outlet of EX731 - hot side" annotation (
      Placement(transformation(
        extent={{-5,5},{5,-5}},
        rotation=90,
        origin={-178,88})));
  MultiEnergySystem.DistrictHeatingNetwork.Sensors.IdealAbsolutePressureSensor
                                                             PT731
    "Pressure sensor at the outlet of EX731 - hot side" annotation (Placement(
        transformation(
        extent={{-5,5},{5,-5}},
        rotation=90,
        origin={-178,102})));
  MultiEnergySystem.DistrictHeatingNetwork.Sensors.IdealAbsoluteTemperatureSensor
                                                                TT732(T_start=EX731_Tin_hot, p_start=EX731_pin_hot)
    "Temperature sensor at the inlet of EX731 - hot side" annotation (Placement(
        transformation(
        extent={{-5,-5},{5,5}},
        rotation=90,
        origin={-222,58})));
  MultiEnergySystem.DistrictHeatingNetwork.Sensors.IdealAbsolutePressureSensor
                                                             PT732
    "Pressure sensor at the inlet of EX731 - hot side" annotation (Placement(
        transformation(
        extent={{-5,-5},{5,5}},
        rotation=90,
        origin={-222,98})));
  MultiEnergySystem.DistrictHeatingNetwork.Components.Valves.FlowCoefficientValve
                                                                TCV731(
    Kv=TestFacility.Data.ValveData.TCV731.Kv,
    dp_nom=TestFacility.Data.ValveData.TCV731.dp_nom,
    rho_nom=TestFacility.Data.ValveData.TCV731.rho_nom,
    q_m3h_nom=TestFacility.Data.ValveData.TCV731.q_nom_m3h,
    Tin_start=TestFacility.Data.ValveData.TCV731.Tin_start,
    pin_start=TestFacility.Data.ValveData.TCV731.pin_start,
    q_m3h_start=q_Users) annotation (Placement(transformation(
        extent={{-10,10},{10,-10}},
        rotation=-90,
        origin={-220,-70})));
  MultiEnergySystem.DistrictHeatingNetwork.Sensors.IdealAbsoluteTemperatureSensor
                                                                TT734(T_start=Tin_start_Cool, p_start=pout_start_Users)
    "Temperature sensor at the outlet of EX731 - cold side" annotation (
      Placement(transformation(
        extent={{-5.5,-5.5},{5.5,5.5}},
        rotation=90,
        origin={-222.5,-19.5})));
  MultiEnergySystem.DistrictHeatingNetwork.Components.Pipes.RoundPipe1DFV
                                                        PL_TT734_TCV731(
    L=L_TT734_TCV731,
    h=h_TT734_TCV731,
    t=t_Users,
    pin_start=pin_start_Users,
    Tin_start=Tin_start_Cool,
    Tout_start=Tin_start_Cool,
    Di=Di_Users,
    q_m3h_start=m_flow_Cool_approx[1, 1]/4,
    hctype=hctype,
    n=n) annotation (Placement(transformation(
        extent={{-10,-10},{10,10}},
        rotation=-90,
        origin={-220,-40})));
  MultiEnergySystem.DistrictHeatingNetwork.Components.Pipes.RoundPipe1DFV
                                                        PL_rackUsersIn_TT703(
    L=L_rUsersIn_TT703,
    h=h_rUsersIn_TT703,
    t=t_Users,
    pin_start=pin_start_Users,
    Tin_start=Tout_start_Cool,
    Tout_start=Tout_start_Cool,
    Di=Di_Users,
    q_m3h_start=m_flow_Cool_approx[1, 1]/4,
    hctype=hctype,
    n=n) annotation (Placement(transformation(
        extent={{10,-10},{-10,10}},
        rotation=-90,
        origin={-340,-40})));
  MultiEnergySystem.DistrictHeatingNetwork.Components.Pipes.RoundPipe1DFV
                                                        PL_rackUsersIn_TT723(
    L=L_rUsersIn_TT723,
    h=h_rUsersIn_TT723,
    t=t_Users,
    pin_start=pin_start_Users,
    Tin_start=Tout_start_Cool,
    Tout_start=Tout_start_Cool,
    Di=Di_Users,
    q_m3h_start=m_flow_Cool_approx[1, 1]/4,
    hctype=hctype,
    n=n) annotation (Placement(transformation(
        extent={{10,-10},{-10,10}},
        rotation=-90,
        origin={120,-70})));
  MultiEnergySystem.DistrictHeatingNetwork.Components.Valves.FlowCoefficientValve
                                                                TCV721(
    Kv=TestFacility.Data.ValveData.TCV721.Kv,
    dp_nom=TestFacility.Data.ValveData.TCV721.dp_nom,
    rho_nom=TestFacility.Data.ValveData.TCV721.rho_nom,
    q_m3h_nom=TestFacility.Data.ValveData.TCV721.q_nom_m3h,
    Tin_start=TestFacility.Data.ValveData.TCV721.Tin_start,
    pin_start=TestFacility.Data.ValveData.TCV721.pin_start,
    q_m3h_start=q_Users) annotation (Placement(transformation(
        extent={{-10,10.5},{10,-10.5}},
        rotation=-90,
        origin={79.5,-70})));
  MultiEnergySystem.DistrictHeatingNetwork.Sensors.IdealAbsoluteTemperatureSensor
                                                                TT723(T_start=Tout_start_Cool, p_start=pin_start_Users)
    "Temperature sensor at the inlet of EX721 - cold side" annotation (
      Placement(transformation(
        extent={{-6,-6},{6,6}},
        rotation=90,
        origin={117,-21})));
  MultiEnergySystem.DistrictHeatingNetwork.Sensors.IdealAbsoluteTemperatureSensor
                                                                TT724(T_start=Tin_start_Cool, p_start=pout_start_Users)
    "Temperature sensor at the outlet of EX721 - cold side" annotation (
      Placement(transformation(
        extent={{-6,-6},{6,6}},
        rotation=90,
        origin={78,-22})));
  MultiEnergySystem.DistrictHeatingNetwork.Components.Pipes.RoundPipe1DFV
                                                        PL_TT724_TCV721(
    L=L_TT724_TCV721,
    h=h_TT724_TCV721,
    t=t_Users,
    pin_start=pin_start_Users,
    Tin_start=Tin_start_Cool,
    Tout_start=Tin_start_Cool,
    Di=Di_Users,
    q_m3h_start=q_Users,
    hctype=hctype,
    n=n) annotation (Placement(transformation(
        extent={{-10,-10},{10,10}},
        rotation=-90,
        origin={80,-40})));
  MultiEnergySystem.DistrictHeatingNetwork.Components.Pipes.RoundPipe1DFV
                                                        PL_rackUsersIn_TT713(
    L=L_rUsersIn_TT713,
    h=h_rUsersIn_TT713,
    t=t_Users,
    pin_start=pin_start_Users,
    Tin_start=Tout_start_Cool,
    Tout_start=Tout_start_Cool,
    Di=Di_Users,
    q_m3h_start=m_flow_Cool_approx[1, 1]/4,
    hctype=hctype,
    n=n) annotation (Placement(transformation(
        extent={{10,-10},{-10,10}},
        rotation=-90,
        origin={-40,-69})));
  MultiEnergySystem.DistrictHeatingNetwork.Components.Valves.FlowCoefficientValve
                                                                TCV711(
    Kv=TestFacility.Data.ValveData.TCV711.Kv,
    dp_nom=TestFacility.Data.ValveData.TCV711.dp_nom,
    rho_nom=TestFacility.Data.ValveData.TCV711.rho_nom,
    q_m3h_nom=TestFacility.Data.ValveData.TCV711.q_nom_m3h,
    Tin_start=TestFacility.Data.ValveData.TCV711.Tin_start,
    pin_start=TestFacility.Data.ValveData.TCV711.pin_start,
    q_m3h_start=q_Users) annotation (Placement(transformation(
        extent={{-10,10},{10,-10}},
        rotation=-90,
        origin={-80,-70})));
  MultiEnergySystem.DistrictHeatingNetwork.Sensors.IdealAbsoluteTemperatureSensor
                                                                TT713(T_start=Tout_start_Cool, p_start=pin_start_Users)
    "Temperature sensor at the inlet of EX711 - cold side" annotation (
      Placement(transformation(
        extent={{-6,-6},{6,6}},
        rotation=90,
        origin={-43,-18})));
  MultiEnergySystem.DistrictHeatingNetwork.Sensors.IdealAbsoluteTemperatureSensor
                                                                TT714(T_start=Tin_start_Cool, p_start=pout_start_Users)
    "Temperature sensor at the outlet of EX711 - cold side" annotation (
      Placement(transformation(
        extent={{-6,-6},{6,6}},
        rotation=90,
        origin={-82,-18})));
  MultiEnergySystem.DistrictHeatingNetwork.Components.Pipes.RoundPipe1DFV
                                                        PL_TT714_TCV711(
    L=L_TT714_TCV711,
    h=h_TT714_TCV711,
    t=t_Users,
    pin_start=pin_start_Users,
    Tin_start=Tin_start_Cool,
    Tout_start=Tin_start_Cool,
    Di=Di_Users,
    q_m3h_start=m_flow_Cool_approx[1, 1]/4,
    hctype=hctype,
    n=n) annotation (Placement(transformation(
        extent={{-10,-10},{10,10}},
        rotation=-90,
        origin={-80,-40})));
  MultiEnergySystem.DistrictHeatingNetwork.Components.Valves.FlowCoefficientValve
                                                                TCV701(
    Kv=TestFacility.Data.ValveData.TCV701.Kv,
    dp_nom=TestFacility.Data.ValveData.TCV701.dp_nom,
    rho_nom=TestFacility.Data.ValveData.TCV701.rho_nom,
    q_m3h_nom=TestFacility.Data.ValveData.TCV701.q_nom_m3h,
    Tin_start=TestFacility.Data.ValveData.TCV701.Tin_start,
    pin_start=TestFacility.Data.ValveData.TCV701.pin_start,
    q_m3h_start=q_Users) annotation (Placement(transformation(
        extent={{-10,10},{10,-10}},
        rotation=-90,
        origin={-380,-70})));
  MultiEnergySystem.DistrictHeatingNetwork.Sensors.IdealAbsoluteTemperatureSensor
                                                                TT704(T_start=Tin_start_Cool, p_start=pout_start_Users)
    "Temperature sensor at the outlet of EX701 - cold side" annotation (
      Placement(transformation(
        extent={{-6,-6},{6,6}},
        rotation=90,
        origin={-382,-19})));
  MultiEnergySystem.DistrictHeatingNetwork.Components.Pipes.RoundPipe1DFV
                                                        PL_TT704_TCV701(
    L=L_TT704_TCV701,
    h=h_TT704_TCV701,
    t=t_Users,
    pin_start=pin_start_Users,
    Tin_start=Tin_start_Cool,
    Tout_start=Tin_start_Cool,
    Di=Di_Users,
    q_m3h_start=m_flow_Cool_approx[1, 1]/4,
    hctype=hctype,
    n=n) annotation (Placement(transformation(
        extent={{-10,-10},{10,10}},
        rotation=-90,
        origin={-380,-40})));
  MultiEnergySystem.DistrictHeatingNetwork.Sensors.IdealAbsoluteTemperatureSensor
                                                                TT703(T_start=Tout_start_Cool, p_start=pin_start_Users)
    "Temperature sensor at the inlet of EX701 - cold side" annotation (
      Placement(transformation(
        extent={{-6,-6},{6,6}},
        rotation=90,
        origin={-344,-14})));
  MultiEnergySystem.DistrictHeatingNetwork.Components.Pipes.RoundPipe1DFV
                                                        PL_rackUsersIn_TT733(
    L=L_rUsersIn_TT733,
    h=h_rUsersIn_TT733,
    t=t_Users,
    pin_start=pin_start_Users,
    Tin_start=Tout_start_Cool,
    Tout_start=Tout_start_Cool,
    Di=Di_Users,
    q_m3h_start=m_flow_Cool_approx[1, 1]/4,
    hctype=hctype,
    n=n) annotation (Placement(transformation(
        extent={{10,-10},{-10,10}},
        rotation=-90,
        origin={-180,-70})));
  MultiEnergySystem.DistrictHeatingNetwork.Sensors.IdealAbsoluteTemperatureSensor
                                                                TT733(T_start=Tout_start_Cool, p_start=pin_start_Users)
    "Temperature sensor at the inlet of EX731 - cold side" annotation (
      Placement(transformation(
        extent={{-6,-6},{6,6}},
        rotation=90,
        origin={-183,-20})));
  MultiEnergySystem.DistrictHeatingNetwork.Components.Pipes.RoundPipe1DFV
                                                        PL_EX721_EX711_cold(
    L=L_EX721_EX711_cold,
    h=h_EX721_EX711_cold,
    t=t_Rack,
    pin_start=pin_start_Users,
    Tin_start=Tout_start_Cool,
    Tout_start=Tout_start_Cool,
    Di=Di_Rack,
    q_m3h_start=3*q_Users_total,
    hctype=hctype,
    n=n) annotation (Placement(transformation(
        extent={{10,10},{-10,-10}},
        rotation=0,
        origin={8,-110})));
  MultiEnergySystem.DistrictHeatingNetwork.Components.Pipes.RoundPipe1DFV
                                                        PL_EX701_EX731_cold(
    L=L_EX701_EX731_cold,
    h=h_EX701_EX731_cold,
    t=t_Rack,
    pin_start=pin_start_Users,
    Tin_start=Tout_start_Cool,
    Tout_start=Tout_start_Cool,
    Di=Di_Rack,
    q_m3h_start=2*q_Users_total,
    hctype=hctype,
    n=n) annotation (Placement(transformation(
        extent={{10,10},{-10,-10}},
        rotation=0,
        origin={-120,-110})));
  MultiEnergySystem.DistrictHeatingNetwork.Components.Pipes.RoundPipe1DFV
                                                        PL_EX711_EX701_cold(
    L=L_EX711_EX701_cold,
    h=h_EX711_EX701_cold,
    t=t_Rack,
    pin_start=pin_start_Users,
    Tin_start=Tout_start_Cool,
    Tout_start=Tout_start_Cool,
    Di=Di_Rack,
    q_m3h_start=q_Users,
    hctype=hctype,
    n=n) annotation (Placement(transformation(
        extent={{-10,10},{10,-10}},
        rotation=0,
        origin={-280,-111})));
  MultiEnergySystem.DistrictHeatingNetwork.Components.Pipes.RoundPipe1DFV
                                                        PL_TCV701_rackUsersOut(
    L=L_TCV701_rUsersOut,
    h=h_TCV701_rUsersOut,
    t=t_Users,
    pin_start=pin_start_Users,
    Tin_start=Tin_start_Cool,
    Tout_start=Tin_start_Cool,
    Di=Di_Users,
    q_m3h_start=q_Users,
    hctype=hctype,
    n=n) annotation (Placement(transformation(
        extent={{-10,10},{10,-10}},
        rotation=-90,
        origin={-380,-128})));
  MultiEnergySystem.DistrictHeatingNetwork.Components.Pipes.RoundPipe1DFV
                                                        PL_TCV731_rackUsersOut(
    L=L_TCV731_rUsersOut,
    h=h_TCV731_rUsersOut,
    t=t_Users,
    pin_start=pin_start_Users,
    Tin_start=Tin_start_Cool,
    Tout_start=Tin_start_Cool,
    Di=Di_Users,
    q_m3h_start=q_Users,
    hctype=hctype,
    n=n) annotation (Placement(transformation(
        extent={{-10,-10},{10,10}},
        rotation=-90,
        origin={-220,-128})));
  MultiEnergySystem.DistrictHeatingNetwork.Components.Pipes.RoundPipe1DFV
                                                        PL_EX711_EX701_hot(
    L=L_EX711_EX701_hot,
    h=h_EX711_EX701_hot,
    t=t_Rack,
    pin_start=pin_start_Users,
    Tin_start=Tin_start_Cool,
    Tout_start=Tin_start_Cool,
    Di=Di_Rack,
    q_m3h_start=q_Users,
    hctype=hctype,
    n=n) annotation (Placement(transformation(
        extent={{-10,10},{10,-10}},
        rotation=0,
        origin={-160,-150})));
  MultiEnergySystem.DistrictHeatingNetwork.Components.Pipes.RoundPipe1DFV
                                                        PL_TCV711_rackUsersOut(
    L=L_TCV711_rUsersOut,
    h=h_TCV711_rUsersOut,
    t=t_Users,
    pin_start=pin_start_Users,
    Tin_start=Tin_start_Cool,
    Tout_start=Tin_start_Cool,
    Di=Di_Users,
    q_m3h_start=q_Users,
    hctype=hctype,
    n=n) annotation (Placement(transformation(
        extent={{-10,-10},{10,10}},
        rotation=-90,
        origin={-80,-128})));
  MultiEnergySystem.DistrictHeatingNetwork.Components.Pipes.RoundPipe1DFV
                                                        PL_EX721_EX711_hot(
    L=L_EX721_EX711_hot,
    h=h_EX721_EX711_hot,
    t=t_Rack,
    pin_start=pin_start_Users,
    Tin_start=Tin_start_Cool,
    Tout_start=Tin_start_Cool,
    Di=Di_Rack,
    q_m3h_start=3*q_Users,
    hctype=hctype,
    n=n) annotation (Placement(transformation(
        extent={{-10,10},{10,-10}},
        rotation=0,
        origin={0,-150})));
  MultiEnergySystem.DistrictHeatingNetwork.Components.Pipes.RoundPipe1DFV
                                                        PL_EX701_EX731_hot(
    L=L_EX701_EX731_hot,
    h=h_EX701_EX731_hot,
    t=t_Rack,
    pin_start=pin_start_Users,
    Tin_start=Tin_start_Cool,
    Tout_start=Tin_start_Cool,
    Di=Di_Rack,
    q_m3h_start=2*q_Users,
    hctype=hctype,
    n=n) annotation (Placement(transformation(
        extent={{-10,10},{10,-10}},
        rotation=0,
        origin={-310,-150})));
  MultiEnergySystem.DistrictHeatingNetwork.Components.Pipes.RoundPipe1DFV
                                                        PL_TCV721_rackUsersOut(
    L=L_TCV721_rUsersOut,
    h=h_TCV721_rUsersOut,
    t=t_Users,
    pin_start=pin_start_Users,
    Tin_start=Tin_start_Cool,
    Tout_start=Tin_start_Cool,
    Di=Di_Users,
    q_m3h_start=q_Users,
    hctype=hctype,
    n=n) annotation (Placement(transformation(
        extent={{-10,-10},{10,10}},
        rotation=-90,
        origin={80,-129})));
  MultiEnergySystem.DistrictHeatingNetwork.Components.Pipes.RoundPipe1DFV
                                                        PL_UsersIn_EX721(
    L=L_UsersIn_EX721,
    h=h_UsersIn_EX721,
    t=t_Rack,
    pin_start=pin_start_Users,
    Tin_start=Tout_start_Cool,
    Tout_start=Tout_start_Cool,
    Di=Di_Rack,
    q_m3h_start=q_Users_total,
    hctype=hctype,
    n=n) annotation (Placement(transformation(
        extent={{10,10},{-10,-10}},
        rotation=0,
        origin={144,-110})));
  MultiEnergySystem.DistrictHeatingNetwork.Components.Pipes.RoundPipe1DFV
                                                        PL_UsersOut_EX721(
    L=L_UsersOut_EX721,
    h=h_UsersOut_EX721,
    t=t_Rack,
    pin_start=pin_start_Users,
    Tin_start=Tin_start_Cool,
    Tout_start=Tin_start_Cool,
    Di=Di_Rack,
    q_m3h_start=m_flow_Cool_approx[1, 1],
    hctype=hctype,
    n=n) annotation (Placement(transformation(
        extent={{-10,10},{10,-10}},
        rotation=0,
        origin={119,-150})));
  Modelica.Blocks.Sources.TimeTable TCV701_theta(table=TCV701theta)     annotation (Placement(transformation(extent={{-422,-80},{-402,-60}})));
  Modelica.Blocks.Sources.TimeTable TCV731_theta(table=TCV731theta)     annotation (Placement(transformation(extent={{-262,-80},{-242,-60}})));
  Modelica.Blocks.Sources.TimeTable TCV711_theta(table=TCV711theta)     annotation (Placement(transformation(extent={{-121,-80},{-101,-60}})));
  Modelica.Blocks.Sources.TimeTable TCV721_theta(table=TCV721theta)     annotation (Placement(transformation(extent={{39,-80},{59,-60}})));
  MultiEnergySystem.DistrictHeatingNetwork.Components.Valves.FlowCoefficientValve
    FCVR01(
    Kv=Kvalve,
    dp_nom(displayUnit="Pa") = 1.09928e5,
    rho_nom(displayUnit="kg/m3") = 1000,
    Tin_start(displayUnit="K") = Tout_start_Cool,
    pin_start(displayUnit="Pa") = 2.77476e5) annotation (Placement(
        transformation(
        extent={{-10,-10},{10,10}},
        rotation=0,
        origin={327,-107})));
  MultiEnergySystem.DistrictHeatingNetwork.Components.Pipes.RoundPipe1DFV RR00_PL_VER901_FCVR01(
    L=L_VER901_FCVR01,
    h=h_VER901_FCVR01,
    t=t_RR,
    pin_start=pin_start_Users,
    Tin_start=Tout_start_Cool,
    Tout_start=Tout_start_Cool,
    Di=Di_RR,
    q_m3h_start=q_Cool - q_Users_total,
    hctype=hctype,
    n=n) annotation (Placement(transformation(
        extent={{-10,10},{10,-10}},
        rotation=0,
        origin={297,-107})));
  MultiEnergySystem.DistrictHeatingNetwork.Components.Pipes.RoundPipe1DFV RR00_PL_FCVR01_FTR03(
    L=L_FCVR01_FTR03,
    h=h_FCVR01_FTR03,
    t=t_RR,
    pin_start=pin_start_Users,
    Tin_start=Tout_start_Cool,
    Tout_start=Tout_start_Cool,
    Di=Di_RR,
    q_m3h_start=q_Cool - q_Users_total,
    hctype=hctype,
    n=n,
    cf=cf)
         annotation (Placement(transformation(
        extent={{-10,10},{10,-10}},
        rotation=0,
        origin={357,-107})));
  MultiEnergySystem.DistrictHeatingNetwork.Sensors.IdealMassFlowSensor FTR03(T_start=Tout_start_Cool, p_start=pin_start_Cool)
    "Flow Sensor at the outlet of valve FCVR01" annotation (Placement(
        transformation(
        extent={{-5,5},{5,-5}},
        rotation=0,
        origin={377,-109})));
  MultiEnergySystem.DistrictHeatingNetwork.Components.Pipes.RoundPipe1DFV RR00_PL_TTR02_VER901(
    L=L_TTR02_VER901,
    h=h_TTR02_VER901,
    t=t_RR,
    pin_start=pin_start_Users,
    Tin_start=Tout_start_Cool,
    Tout_start=Tout_start_Cool,
    Di=Di_RR,
    q_m3h_start=q_Cool,
    hctype=hctype,
    n=n,
    cf=cf)
         annotation (Placement(transformation(
        extent={{-10,10},{10,-10}},
        rotation=-90,
        origin={275,-85})));
  MultiEnergySystem.DistrictHeatingNetwork.Components.Pipes.RoundPipe1DFV RR00_PL_FTR03_PTR01(
    L=L_FTR03_PTR01,
    h=h_FTR03_PTR01,
    t=t_RR,
    pin_start=pin_start_Users,
    Tin_start=Tin_start_Cool,
    Tout_start=Tin_start_Cool,
    Di=Di_RR,
    q_m3h_start=q_Cool,
    hctype=hctype,
    n=n,
    cf=cf)
         annotation (Placement(transformation(
        extent={{10,-10},{-10,10}},
        rotation=-90,
        origin={387,-87})));
  Modelica.Blocks.Sources.TimeTable FCVR01_theta(table=FCVR01theta)
    annotation (Placement(transformation(extent={{362,-85},{342,-65}})));
  MultiEnergySystem.DistrictHeatingNetwork.Components.Fittings.SuddenAreaChange suddenAreaChange(D_i=Di_Rack, D_o=Di_RR) annotation (Placement(transformation(extent={{202,-120},{182,-100}})));
  MultiEnergySystem.DistrictHeatingNetwork.Components.Fittings.SuddenAreaChange suddenAreaChange1(D_i=Di_RR, D_o=Di_Rack) annotation (Placement(transformation(extent={{182,-162},{202,-142}})));
protected
  Modelica.Blocks.Sources.TimeTable EX701_T(table=[0,EX701_Tin_hot; 1E4,EX701_Tin_hot])
    annotation (Placement(transformation(extent={{-434,214},{-414,234}})));
  Modelica.Blocks.Sources.TimeTable EX711_T(table=[0,EX711_Tin_hot; 1E4,EX711_Tin_hot])
    annotation (Placement(transformation(extent={{-142,214},{-122,234}})));
  Modelica.Blocks.Sources.TimeTable EX721_T(table=[0,EX721_Tin_hot; 1E4,EX721_Tin_hot])
    annotation (Placement(transformation(extent={{18,208},{38,228}})));
  Modelica.Blocks.Sources.TimeTable EX731_T(table=[0,EX731_Tin_hot; 1E4,EX731_Tin_hot])
    annotation (Placement(transformation(extent={{-284,214},{-264,234}})));
  Modelica.Blocks.Sources.TimeTable EX731_mflow(table=[0,m_flow_EX731_cold; 1E4,m_flow_EX731_cold])
    annotation (Placement(transformation(extent={{-146,170},{-166,190}})));
  Modelica.Blocks.Sources.TimeTable EX711_mflow(table=[0,m_flow_EX711_cold; 1E4,m_flow_EX711_cold])
    annotation (Placement(transformation(extent={{4,168},{-16,188}})));
  Modelica.Blocks.Sources.TimeTable EX721_mflow(table=[0,m_flow_EX721_cold; 1E4,m_flow_EX721_cold])
    annotation (Placement(transformation(extent={{168,168},{148,188}})));
  Modelica.Blocks.Sources.TimeTable EX701_mflow(table=[0,m_flow_EX701_cold; 1E4,m_flow_EX701_cold])
    annotation (Placement(transformation(extent={{-298,168},{-318,188}})));
  Sources.SourcePressure sourceP0(
    use_in_p0=false,
    use_in_T0=true)
    annotation (Placement(transformation(extent={{-418,128},{-398,148}})));
  Sources.SourcePressure sourceP1(
    use_in_p0=false,
    use_in_T0=true)
    annotation (Placement(transformation(extent={{-118,128},{-98,148}})));
  Sources.SourcePressure sourceP2(
    use_in_p0=false,
    use_in_T0=true)
    annotation (Placement(transformation(extent={{42,128},{62,148}})));
  Sources.SourcePressure sourceP3(
    use_in_p0=false,
    use_in_T0=true)
    annotation (Placement(transformation(extent={{-256,128},{-236,148}})));
  Sources.SinkMassFlow                        sinkMassFlowP3(
    use_in_m_flow=true,
    pin_start=200000,
    p0=200000,
    T0=323.15)
    annotation (Placement(transformation(extent={{-174,128},{-154,148}})));
  Sources.SinkMassFlow                        sinkMassFlowP1(
    use_in_m_flow=true,
    pin_start=200000,
    p0=200000,
    T0=323.15)
    annotation (Placement(transformation(extent={{-30,128},{-10,148}})));
  Sources.SinkMassFlow                        sinkMassFlowP2(
    use_in_m_flow=true,
    pin_start=200000,
    p0=200000,
    T0=323.15)
    annotation (Placement(transformation(extent={{134,128},{154,148}})));
  Sources.SinkMassFlow                        sinkMassFlowP0(
    use_in_m_flow=true,
    pin_start=200000,
    p0=200000,
    T0=323.15)
    annotation (Placement(transformation(extent={{-332,128},{-312,148}})));
  inner MultiEnergySystem.System system
    annotation (Placement(transformation(extent={{410,442},{430,462}})));
equation
  connect(RR00_PL_RR01_PR01.outlet,PR01. inlet) annotation (Line(
      points={{277,65},{277,50.4}},
      color={140,56,54},
      thickness=0.5));
  connect(PR01.outlet,RR00_PL_PR01_PTR02. inlet) annotation (Line(
      points={{277,29.6},{277,5}},
      color={140,56,54},
      thickness=0.5));
  connect(RR00_PL_PR01_PTR02.outlet,PTR02. inlet) annotation (Line(
      points={{277,-15},{277,-20},{276.4,-20},{276.4,-25}},
      color={140,56,54},
      thickness=0.5));
  connect(PTR02.inlet,TTR02. inlet) annotation (Line(
      points={{276.4,-25},{276.4,-35}},
      color={140,56,54},
      thickness=0.5));
  connect(TTR01.inlet,PTR01. inlet) annotation (Line(
      points={{386.6,-20},{386.6,-10}},
      color={140,56,54},
      thickness=0.5));
  connect(PTR01.inlet,RR00_PL_PTR01_FTR01. inlet) annotation (Line(
      points={{386.6,-10},{386.6,7.5},{387,7.5},{387,15}},
      color={140,56,54},
      thickness=0.5));
  connect(RR00_PL_PTR01_FTR01.outlet,FTR01. inlet) annotation (Line(
      points={{387,35},{387,47}},
      color={140,56,54},
      thickness=0.5));
  connect(FTR01.outlet,RR00_PL_FTR01_RR01. inlet) annotation (Line(
      points={{387,53},{387,65}},
      color={140,56,54},
      thickness=0.5));
  connect(RR00_PL_FTR01_RR01.outlet,RR01. incold) annotation (Line(
      points={{387,85},{387,96},{353,96},{353,115}},
      color={140,56,54},
      thickness=0.5));
  connect(RR01.outcold,RR00_PL_RR01_PR01. inlet) annotation (Line(
      points={{311,115},{311,95},{277,95},{277,85}},
      color={140,56,54},
      thickness=0.5));
  connect(FTR01.q_m3hr,FTR01_. numberPort) annotation (Line(points={{395.5,50},{398.712,50},{398.712,50.5},{401.925,50.5}},
                                                       color={0,0,127}));
  connect(PTR01.p,FTR01_6. numberPort) annotation (Line(points={{396.8,-10},{400.862,-10},{400.862,-9.5},{404.925,-9.5}},
                                                      color={0,0,127}));
  connect(FTR01_7.numberPort,PTR02. p) annotation (Line(points={{260.075,2.5},{266.2,2.5},{266.2,-25}},
                                    color={0,0,127}));
  connect(PR01_omega.y,PR01. in_omega) annotation (Line(points={{258,45},{264.25,45},{264.25,45.2},{270.5,45.2}},
                                           color={0,0,127}));
  connect(PTR02_Source.inlet,TTR02. inlet) annotation (Line(
      points={{235,-45},{235,-53},{276.4,-53},{276.4,-35}},
      color={140,56,54},
      thickness=0.5));
  connect(PTR02_TimeTable.y,PTR02_Source. in_p0) annotation (Line(points={{218,-40},{226.6,-40},{226.6,-39}},    color={0,0,127}));
  connect(TTSP_TimeTable.y,RR01. in_Tout_cold_set) annotation (Line(points={{345,176},{332,176},{332,160.5}},color={0,0,127}));
  connect(RR101_Status.y,RR01. cold_on) annotation (Line(points={{278,136},{293.5,136}}, color={255,0,255}));
  connect(TT702.inlet,PT702. inlet) annotation (Line(
      points={{-380,58},{-380,98}},
      color={140,56,54},
      thickness=0.5));
  connect(TT712.inlet,PT712. inlet) annotation (Line(
      points={{-80,58},{-80,98}},
      color={140,56,54},
      thickness=0.5));
  connect(PT701.inlet,TT701. inlet) annotation (Line(
      points={{-340,104},{-340,90}},
      color={140,56,54},
      thickness=0.5));
  connect(TT701.inlet,FT701. outlet) annotation (Line(
      points={{-340,90},{-340,77}},
      color={140,56,54},
      thickness=0.5));
  connect(PT711.inlet,TT711. inlet) annotation (Line(
      points={{-40,106},{-40,92}},
      color={140,56,54},
      thickness=0.5));
  connect(FT711.outlet,TT711. inlet) annotation (Line(
      points={{-40,79},{-40,92}},
      color={140,56,54},
      thickness=0.5));
  connect(TT722.inlet,PT722.inlet) annotation (Line(
      points={{80,58},{80,98}},
      color={140,56,54},
      thickness=0.5));
  connect(TT732.inlet,PT732. inlet) annotation (Line(
      points={{-220,58},{-220,98}},
      color={140,56,54},
      thickness=0.5));
  connect(PT721.inlet,TT721. inlet) annotation (Line(
      points={{120,106},{120,92}},
      color={140,56,54},
      thickness=0.5));
  connect(FT721.outlet,TT721. inlet) annotation (Line(
      points={{120,79},{120,92}},
      color={140,56,54},
      thickness=0.5));
  connect(PT731.inlet,TT731. inlet) annotation (Line(
      points={{-180,102},{-180,88}},
      color={140,56,54},
      thickness=0.5));
  connect(TT731.inlet,FT731. outlet) annotation (Line(
      points={{-180,88},{-180,75}},
      color={140,56,54},
      thickness=0.5));
  connect(PL_TT734_TCV731.inlet,TT734. inlet) annotation (Line(
      points={{-220,-30},{-220,-25},{-220.3,-25},{-220.3,-19.5}},
      color={140,56,54},
      thickness=0.5));
  connect(TCV731.inlet,PL_TT734_TCV731. outlet) annotation (Line(
      points={{-220,-60},{-220,-50}},
      color={140,56,54},
      thickness=0.5));
  connect(PL_TT714_TCV711.outlet,TCV711. inlet) annotation (Line(
      points={{-80,-50},{-80,-60}},
      color={140,56,54},
      thickness=0.5));
  connect(PL_rackUsersIn_TT713.outlet,TT713. inlet) annotation (Line(
      points={{-40,-59},{-40,-38.5},{-40.6,-38.5},{-40.6,-18}},
      color={140,56,54},
      thickness=0.5));
  connect(PL_TT704_TCV701.outlet,TCV701. inlet) annotation (Line(
      points={{-380,-50},{-380,-60}},
      color={140,56,54},
      thickness=0.5));
  connect(PL_rackUsersIn_TT703.outlet,TT703. inlet) annotation (Line(
      points={{-340,-30},{-340,-22},{-341.6,-22},{-341.6,-14}},
      color={140,56,54},
      thickness=0.5));
  connect(PL_TT724_TCV721.outlet,TCV721. inlet) annotation (Line(
      points={{80,-50},{80,-55},{79.5,-55},{79.5,-60}},
      color={140,56,54},
      thickness=0.5));
  connect(PL_EX721_EX711_cold.outlet,PL_rackUsersIn_TT713. inlet) annotation (
      Line(
      points={{-2,-110},{-40,-110},{-40,-79}},
      color={140,56,54},
      thickness=0.5));
  connect(PL_EX721_EX711_cold.inlet,PL_rackUsersIn_TT723. inlet) annotation (
      Line(
      points={{18,-110},{120,-110},{120,-80}},
      color={140,56,54},
      thickness=0.5));
  connect(PL_EX701_EX731_cold.inlet,PL_rackUsersIn_TT713. inlet) annotation (
      Line(
      points={{-110,-110},{-40,-110},{-40,-79}},
      color={140,56,54},
      thickness=0.5));
  connect(PL_EX701_EX731_cold.outlet,PL_rackUsersIn_TT733. inlet) annotation (
      Line(
      points={{-130,-110},{-180,-110},{-180,-80}},
      color={140,56,54},
      thickness=0.5));
  connect(PL_EX711_EX701_cold.outlet,PL_rackUsersIn_TT733. inlet) annotation (
      Line(
      points={{-270,-111},{-180,-111},{-180,-80}},
      color={140,56,54},
      thickness=0.5));
  connect(PL_EX711_EX701_cold.inlet,PL_rackUsersIn_TT703. inlet) annotation (
      Line(
      points={{-290,-111},{-340,-111},{-340,-50}},
      color={140,56,54},
      thickness=0.5));
  connect(TCV701.outlet,PL_TCV701_rackUsersOut. inlet) annotation (Line(
      points={{-380,-80},{-380,-118}},
      color={140,56,54},
      thickness=0.5));
  connect(TCV731.outlet,PL_TCV731_rackUsersOut. inlet) annotation (Line(
      points={{-220,-80},{-220,-118}},
      color={140,56,54},
      thickness=0.5));
  connect(TCV711.outlet,PL_TCV711_rackUsersOut. inlet) annotation (Line(
      points={{-80,-80},{-80,-118}},
      color={140,56,54},
      thickness=0.5));
  connect(PL_EX721_EX711_hot.inlet,PL_TCV711_rackUsersOut. outlet) annotation (
      Line(
      points={{-10,-150},{-80,-150},{-80,-138}},
      color={140,56,54},
      thickness=0.5));
  connect(TCV721.outlet,PL_TCV721_rackUsersOut. inlet) annotation (Line(
      points={{79.5,-80},{79.5,-90.5},{80,-90.5},{80,-119}},
      color={140,56,54},
      thickness=0.5));
  connect(PL_TCV721_rackUsersOut.outlet,PL_EX721_EX711_hot. outlet) annotation (
     Line(
      points={{80,-139},{80,-150},{10,-150}},
      color={140,56,54},
      thickness=0.5));
  connect(PL_EX711_EX701_hot.outlet,PL_TCV711_rackUsersOut. outlet) annotation (
     Line(
      points={{-150,-150},{-80,-150},{-80,-138}},
      color={140,56,54},
      thickness=0.5));
  connect(PL_EX711_EX701_hot.inlet,PL_TCV731_rackUsersOut. outlet) annotation (
      Line(
      points={{-170,-150},{-220,-150},{-220,-138}},
      color={140,56,54},
      thickness=0.5));
  connect(PL_EX701_EX731_hot.outlet,PL_TCV731_rackUsersOut. outlet) annotation (
     Line(
      points={{-300,-150},{-220,-150},{-220,-138}},
      color={140,56,54},
      thickness=0.5));
  connect(PL_EX701_EX731_hot.inlet,PL_TCV701_rackUsersOut. outlet) annotation (
      Line(
      points={{-320,-150},{-380,-150},{-380,-138}},
      color={140,56,54},
      thickness=0.5));
  connect(PL_UsersIn_EX721.outlet,PL_rackUsersIn_TT723. inlet) annotation (Line(
      points={{134,-110},{120,-110},{120,-80}},
      color={140,56,54},
      thickness=0.5));
  connect(PL_UsersOut_EX721.inlet,PL_EX721_EX711_hot. outlet) annotation (Line(
      points={{109,-150},{10,-150}},
      color={140,56,54},
      thickness=0.5));
  connect(EX701_T.y,sourceP0. in_T0)
    annotation (Line(points={{-413,224},{-404,224},{-404,146.4}},
                                                          color={0,0,127}));
  connect(EX711_T.y,sourceP1. in_T0)
    annotation (Line(points={{-121,224},{-104,224},{-104,146.4}},
                                                             color={0,0,127}));
  connect(EX721_T.y,sourceP2. in_T0)
    annotation (Line(points={{39,218},{56,218},{56,146.4}},  color={0,0,127}));
  connect(EX731_T.y,sourceP3. in_T0)
    annotation (Line(points={{-263,224},{-242,224},{-242,146.4}},
                                                             color={0,0,127}));
  connect(EX731_mflow.y,sinkMassFlowP3. in_m_flow)
    annotation (Line(points={{-167,180},{-170,180},{-170,143}},
                                                           color={0,0,127}));
  connect(EX711_mflow.y,sinkMassFlowP1. in_m_flow)
    annotation (Line(points={{-17,178},{-26,178},{-26,143}},
                                                           color={0,0,127}));
  connect(EX721_mflow.y,sinkMassFlowP2. in_m_flow)
    annotation (Line(points={{147,178},{138,178},{138,143}},
                                                           color={0,0,127}));
  connect(EX701_mflow.y,sinkMassFlowP0. in_m_flow)
    annotation (Line(points={{-319,178},{-328,178},{-328,143}},
                                                           color={0,0,127}));
  connect(TCV731_theta.y,TCV731. opening)
    annotation (Line(points={{-241,-70},{-228,-70}}, color={0,0,127}));
  connect(TCV711_theta.y,TCV711. opening)
    annotation (Line(points={{-100,-70},{-88,-70}},  color={0,0,127}));
  connect(TCV721_theta.y,TCV721. opening)
    annotation (Line(points={{60,-70},{71.1,-70}},     color={0,0,127}));
  connect(TCV701_theta.y,TCV701. opening)
    annotation (Line(points={{-401,-70},{-388,-70}}, color={0,0,127}));
  connect(sourceP0.outlet,PT702. inlet) annotation (Line(
      points={{-398,138},{-380,138},{-380,98}},
      color={140,56,54},
      thickness=0.5));
  connect(PT701.inlet,sinkMassFlowP0. inlet) annotation (Line(
      points={{-340,104},{-340,138},{-332,138}},
      color={140,56,54},
      thickness=0.5));
  connect(PT732.inlet,sourceP3. outlet) annotation (Line(
      points={{-220,98},{-220,138},{-236,138}},
      color={140,56,54},
      thickness=0.5));
  connect(PT731.inlet,sinkMassFlowP3. inlet) annotation (Line(
      points={{-180,102},{-180,138},{-174,138}},
      color={140,56,54},
      thickness=0.5));
  connect(PT712.inlet,sourceP1. outlet) annotation (Line(
      points={{-80,98},{-80,138},{-98,138}},
      color={140,56,54},
      thickness=0.5));
  connect(PT711.inlet,sinkMassFlowP1. inlet) annotation (Line(
      points={{-40,106},{-40,138},{-30,138}},
      color={140,56,54},
      thickness=0.5));
  connect(PT722.inlet,sourceP2. outlet) annotation (Line(
      points={{80,98},{80,138},{62,138}},
      color={140,56,54},
      thickness=0.5));
  connect(PT721.inlet,sinkMassFlowP2. inlet) annotation (Line(
      points={{120,106},{120,138},{134,138}},
      color={140,56,54},
      thickness=0.5));
  connect(EX701.inhot,TT702. inlet) annotation (Line(
      points={{-381.3,43.25},{-381.3,50},{-380,50},{-380,58}},
      color={140,56,54},
      thickness=0.5));
  connect(EX701.outhot,FT701. inlet) annotation (Line(
      points={{-340.7,43.25},{-340,43.25},{-340,71}},
      color={140,56,54},
      thickness=0.5));
  connect(EX731.inhot,TT732. inlet) annotation (Line(
      points={{-221.3,41.25},{-221.3,50},{-220,50},{-220,58}},
      color={140,56,54},
      thickness=0.5));
  connect(EX731.outhot,FT731. inlet) annotation (Line(
      points={{-180.7,41.25},{-180,41.25},{-180,69}},
      color={140,56,54},
      thickness=0.5));
  connect(EX711.inhot,TT712. inlet) annotation (Line(
      points={{-79.3,40.25},{-79.3,49.125},{-80,49.125},{-80,58}},
      color={140,56,54},
      thickness=0.5));
  connect(EX711.outhot,FT711. inlet) annotation (Line(
      points={{-38.7,40.25},{-38.7,56.625},{-40,56.625},{-40,73}},
      color={140,56,54},
      thickness=0.5));
  connect(EX721.inhot,TT722. inlet) annotation (Line(
      points={{78.7,40.25},{78.7,50},{80,50},{80,58}},
      color={140,56,54},
      thickness=0.5));
  connect(EX721.outhot,FT721. inlet) annotation (Line(
      points={{119.3,40.25},{119.3,58},{120,58},{120,73}},
      color={140,56,54},
      thickness=0.5));
  connect(PL_rackUsersIn_TT733.outlet,TT733. inlet) annotation (Line(
      points={{-180,-60},{-180,-40},{-180.6,-40},{-180.6,-20}},
      color={140,56,54},
      thickness=0.5));
  connect(PL_rackUsersIn_TT723.outlet,TT723. inlet) annotation (Line(
      points={{120,-60},{120,-40.5},{119.4,-40.5},{119.4,-21}},
      color={140,56,54},
      thickness=0.5));
  connect(TT723.inlet,EX721. incold) annotation (Line(
      points={{119.4,-21},{119.4,0.875},{119.3,0.875},{119.3,22.75}},
      color={140,56,54},
      thickness=0.5));
  connect(PL_TT724_TCV721.inlet,TT724. inlet) annotation (Line(
      points={{80,-30},{80,-26},{80.4,-26},{80.4,-22}},
      color={140,56,54},
      thickness=0.5));
  connect(TT724.inlet,EX721. outcold) annotation (Line(
      points={{80.4,-22},{80,-22},{80,10},{78,10},{78,22.75},{78.7,22.75}},
      color={140,56,54},
      thickness=0.5));
  connect(PL_TT714_TCV711.inlet,TT714. inlet) annotation (Line(
      points={{-80,-30},{-80,-24},{-79.6,-24},{-79.6,-18}},
      color={140,56,54},
      thickness=0.5));
  connect(TT713.inlet,EX711. incold) annotation (Line(
      points={{-40.6,-18},{-40.6,2.375},{-38.7,2.375},{-38.7,22.75}},
      color={140,56,54},
      thickness=0.5));
  connect(TT714.inlet,EX711. outcold) annotation (Line(
      points={{-79.6,-18},{-79.6,2.375},{-79.3,2.375},{-79.3,22.75}},
      color={140,56,54},
      thickness=0.5));
  connect(TT733.inlet,EX731. incold) annotation (Line(
      points={{-180.6,-20},{-180.6,1.875},{-180.7,1.875},{-180.7,23.75}},
      color={140,56,54},
      thickness=0.5));
  connect(TT734.inlet,EX731. outcold) annotation (Line(
      points={{-220.3,-19.5},{-220.3,2.125},{-221.3,2.125},{-221.3,23.75}},
      color={140,56,54},
      thickness=0.5));
  connect(TT703.inlet,EX701. incold) annotation (Line(
      points={{-341.6,-14},{-341.6,5.875},{-340.7,5.875},{-340.7,25.75}},
      color={140,56,54},
      thickness=0.5));
  connect(PL_TT704_TCV701.inlet,TT704. inlet) annotation (Line(
      points={{-380,-30},{-380,-24.5},{-379.6,-24.5},{-379.6,-19}},
      color={140,56,54},
      thickness=0.5));
  connect(TT704.inlet,EX701. outcold) annotation (Line(
      points={{-379.6,-19},{-380,-19},{-380,8},{-381.3,8},{-381.3,25.75}},
      color={140,56,54},
      thickness=0.5));
  connect(RR00_PL_TTR02_VER901.inlet, TTR02.inlet) annotation (Line(
      points={{275,-75},{275,-54},{276.4,-54},{276.4,-35}},
      color={140,56,54},
      thickness=0.5));
  connect(RR00_PL_VER901_FCVR01.inlet, RR00_PL_TTR02_VER901.outlet) annotation (Line(
      points={{287,-107},{275,-107},{275,-95}},
      color={140,56,54},
      thickness=0.5));
  connect(FCVR01.inlet, RR00_PL_VER901_FCVR01.outlet) annotation (Line(
      points={{317,-107},{307,-107}},
      color={140,56,54},
      thickness=0.5));
  connect(RR00_PL_FCVR01_FTR03.inlet, FCVR01.outlet) annotation (Line(
      points={{347,-107},{337,-107}},
      color={140,56,54},
      thickness=0.5));
  connect(FTR03.inlet, RR00_PL_FCVR01_FTR03.outlet) annotation (Line(
      points={{374,-107},{367,-107}},
      color={140,56,54},
      thickness=0.5));
  connect(FTR03.outlet, RR00_PL_FTR03_PTR01.inlet) annotation (Line(
      points={{380,-107},{382,-107},{382,-106},{387,-106},{387,-97}},
      color={140,56,54},
      thickness=0.5));
  connect(FCVR01_theta.y, FCVR01.opening) annotation (Line(points={{341,-75},{327,-75},{327,-99}},    color={0,0,127}));
  connect(RR00_PL_FTR03_PTR01.outlet, TTR01.inlet) annotation (Line(
      points={{387,-77},{387,-48.5},{386.6,-48.5},{386.6,-20}},
      color={140,56,54},
      thickness=0.5));
  connect(PL_UsersIn_EX721.inlet, suddenAreaChange.outlet) annotation (Line(
      points={{154,-110},{182,-110}},
      color={140,56,54},
      thickness=0.5));
  connect(suddenAreaChange.inlet, RR00_PL_TTR02_VER901.outlet) annotation (Line(
      points={{202,-110},{238,-110},{238,-106},{275,-106},{275,-95}},
      color={140,56,54},
      thickness=0.5));
  connect(suddenAreaChange1.inlet, PL_UsersOut_EX721.outlet) annotation (Line(
      points={{182,-152},{182,-150},{129,-150}},
      color={140,56,54},
      thickness=0.5));
  connect(suddenAreaChange1.outlet, RR00_PL_FTR03_PTR01.inlet) annotation (Line(
      points={{202,-152},{386,-152},{386,-106},{387,-106},{387,-97}},
      color={140,56,54},
      thickness=0.5));
  annotation (Icon(coordinateSystem(preserveAspectRatio=false)), Diagram(coordinateSystem(preserveAspectRatio=false, extent={{-500,-500},{500,500}})),
    experiment(StopTime=800, __Dymola_Algorithm="Dassl"));
end RR00_CL;